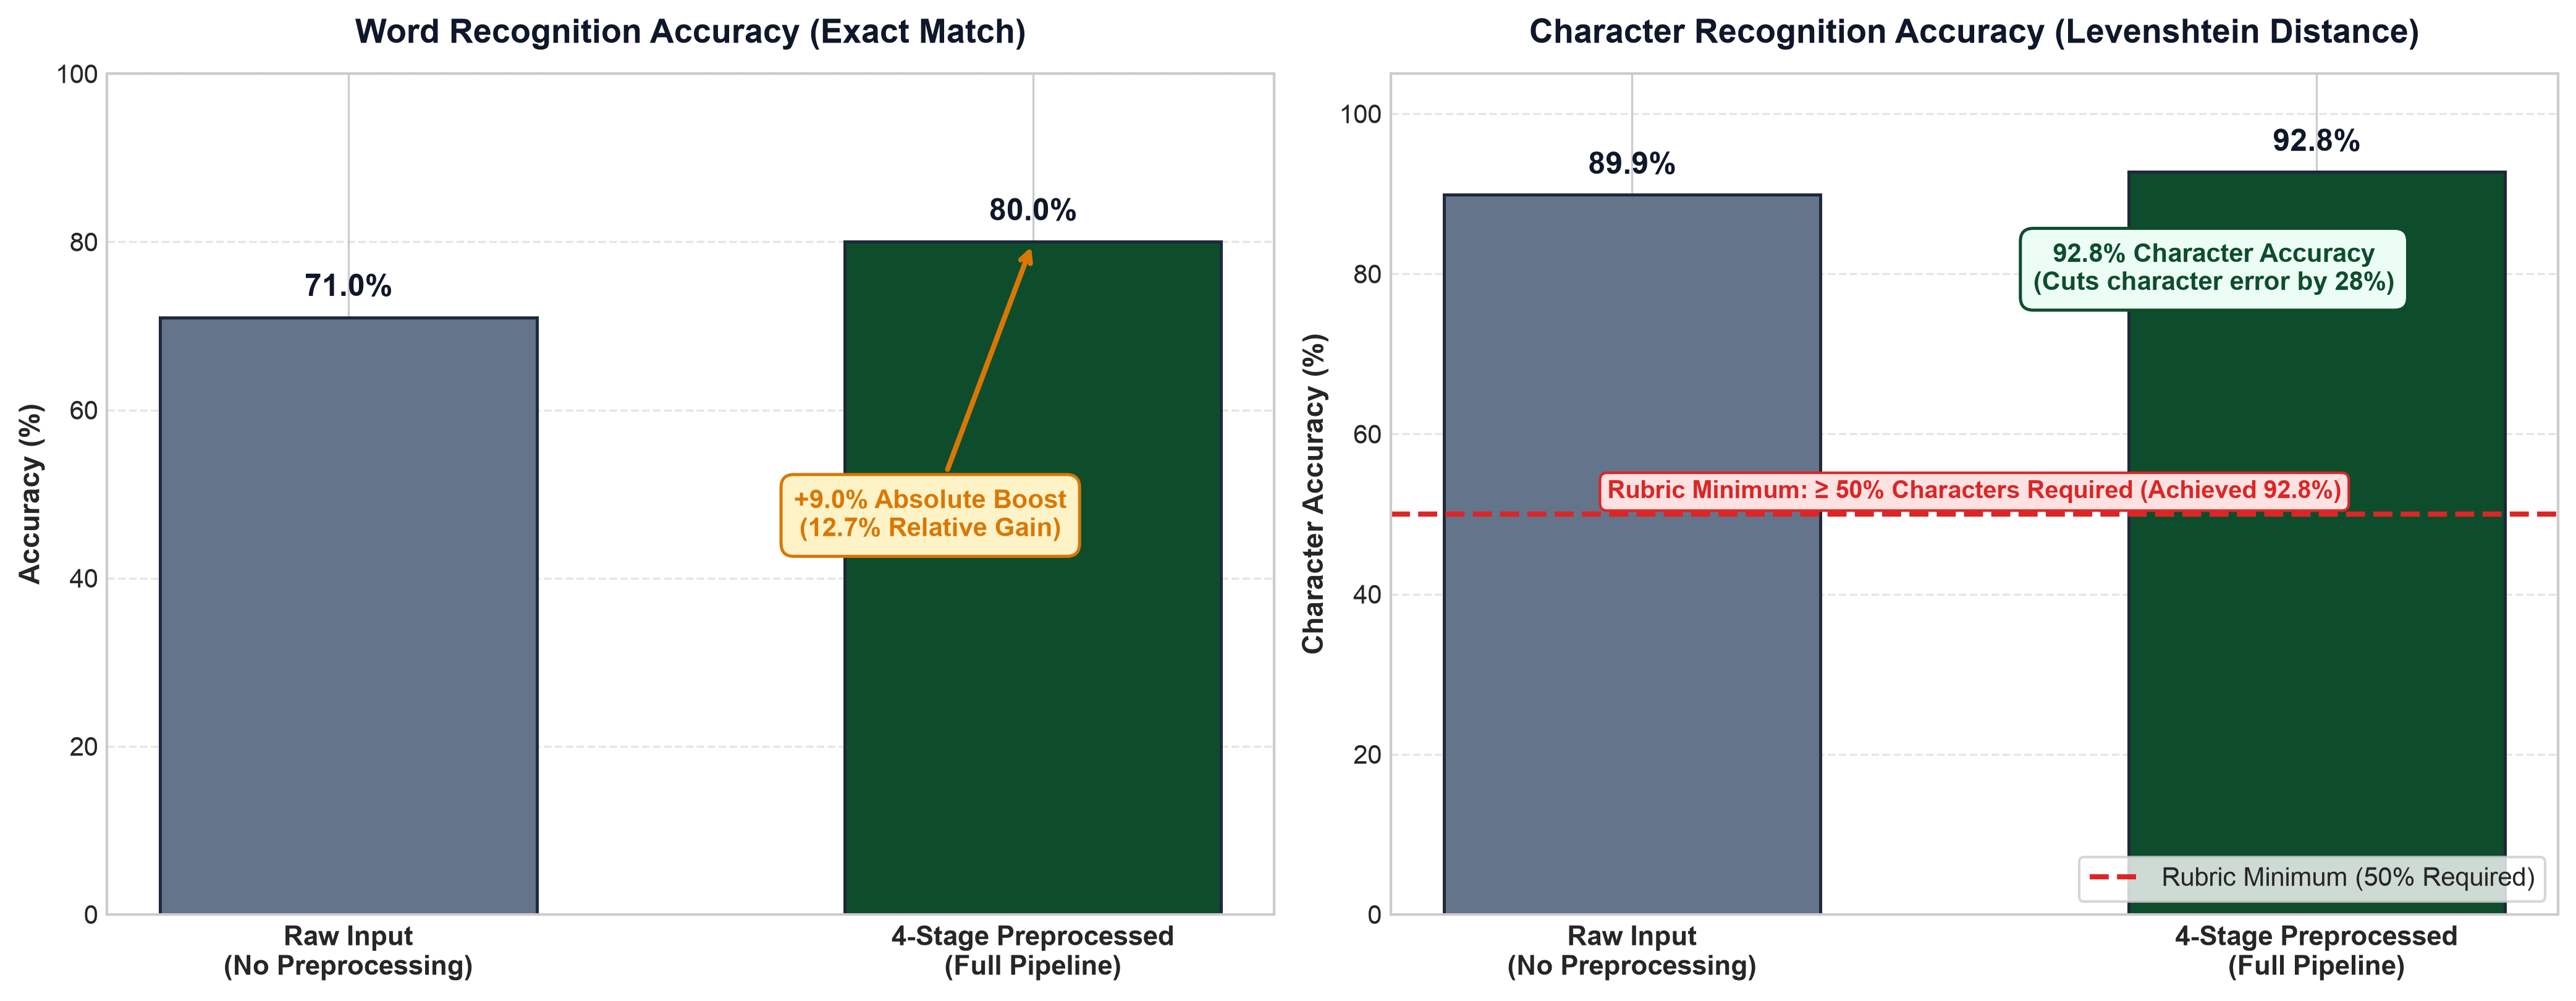

The file beside this chart, header and first rows:
filename, ground_truth, raw_output, prep_output, raw_exact, prep_exact, raw_char_acc, prep_char_acc
img0001.png, lexicographical, - lexicographical —, lexicographical |, 0, 1, 0.8667, 1.0
img0002.png, grape, "grape., , 1, 0, 1.0, 0.0
img0003.png, unlovely, “ unlovely, ” unlovely, 1, 1, 1.0, 1.0
img0004.png, sullenness, sullenness:, sullenness, 1, 1, 1.0, 1.0
img0005.png, Augustus, “Augustus -, Augustus, 0, 1, 0.75, 1.0
img0006.png, Marylander, Marylander, Marylander, 1, 1, 1.0, 1.0
img0007.png, dismissive, - dismissive -, dismissive -, 0, 0, 0.6, 0.8
img0008.png, delirious, _ delirious, delirious, 1, 1, 1.0, 1.0
img0009.png, fireproof, fireproof, fireproof, 1, 1, 1.0, 1.0
img0010.png, papered, ‘Papered :, * papered, 1, 1, 1.0, 1.0
img0011.png, Shape, “ Shape, Shape, 1, 1, 1.0, 1.0
img0012.png, mintage, . mintage :, - mintage, 1, 0, 1.0, 0.7143
img0013.png, innumerous, ~ innumerous ° |, innumerous *, 1, 1, 1.0, 1.0
img0014.png, leguminous, * leguminous, leguminous, 1, 1, 1.0, 1.0
img0015.png, envying, “-envying, " envying, 0, 1, 0.8571, 1.0
img0016.png, gardener, gardener, gardencr, 1, 0, 1.0, 0.875
img0017.png, vervain, ~ vervain —, vervain, 1, 1, 1.0, 1.0
img0018.png, winchman, _winehman, winchman, 0, 1, 0.875, 1.0
img0019.png, complainant, ~ complainant:, complainant, 1, 1, 1.0, 1.0
img0020.png, compendia, compendia ., compendia |, 1, 1, 1.0, 1.0
img0021.png, evaluative, evaluative, evaluative, 1, 1, 1.0, 1.0
img0022.png, nobly, nobly., nobly, 1, 1, 1.0, 1.0
img0023.png, amphitheater, amphitheater, ‘amphitheater, 1, 1, 1.0, 1.0
img0024.png, distributable, - distributable, - distributable, 0, 0, 0.8462, 0.8462
img0025.png, ruckle, ~ ruckle, ruckle, 1, 1, 1.0, 1.0
img0026.png, recordable, ‘recordable _, ‘recordable _, 1, 1, 1.0, 1.0
img0027.png, peracetic, "peracetic, peracetic, 1, 1, 1.0, 1.0
img0028.png, tumbling, : tumbling, tumbling, 1, 1, 1.0, 1.0
img0029.png, reside, ‘reside, reside, 1, 1, 1.0, 1.0
img0030.png, gestational, , gestational, gestational, 1, 1, 1.0, 1.0
img0031.png, haggler, : haggler, haggler, 1, 1, 1.0, 1.0
img0032.png, triumphant, triumphant, triumphant, 1, 1, 1.0, 1.0
img0033.png, ham, , ham, 0, 1, 0.0, 1.0
img0034.png, gametogenesis, gametogenesis, gametogenesis, 1, 1, 1.0, 1.0
img0035.png, spinnaker, spinnaker —, spinnaker, 1, 1, 1.0, 1.0
img0036.png, delirium, - delirium, delirium, 0, 1, 0.75, 1.0
img0037.png, daunt, daunt ., daunt, 1, 1, 1.0, 1.0
img0038.png, becoming, ~ becoming, becoming, 1, 1, 1.0, 1.0
img0039.png, enact, enact, enact, 1, 1, 1.0, 1.0
img0040.png, choya, “choya :, choya, 1, 1, 1.0, 1.0
img0041.png, uneconomical, uneconomical °, uneconomical, 1, 1, 1.0, 1.0
img0042.png, Riff, Riff, Riff, 1, 1, 1.0, 1.0
img0043.png, default, default :, default, 1, 1, 1.0, 1.0
img0044.png, bisection, bisection _, bisection ., 1, 1, 1.0, 1.0
img0045.png, intending, _ intending :, _ intending |, 1, 1, 1.0, 1.0
img0046.png, contemporaneous, ~ contemporanéous, ’ contemporaneous, 0, 1, 0.9333, 1.0
img0047.png, whisker, whisker :, whisker ., 1, 1, 1.0, 1.0
img0048.png, winkle, Se, ~ winkle, 0, 1, 0.1667, 1.0
img0049.png, mirage, " mirage”, ‘mirage, 1, 1, 1.0, 1.0
img0050.png, friendly, _ friendly, _ friendly, 1, 1, 1.0, 1.0
img0051.png, playlet, : playlet ;, playlet -, 1, 0, 1.0, 0.7143
img0052.png, Arctostaphylos, Arctostaphylos:, Arctostaphylos:, 1, 1, 1.0, 1.0
img0053.png, lyonnaise, lyonnaise, lyonnaise, 1, 1, 1.0, 1.0
img0054.png, gangly, : gangly ., gangly ~, 1, 1, 1.0, 1.0
img0055.png, voluntarily, - voluntarily —, - voluntarily, 0, 0, 0.8182, 0.8182
img0056.png, elision, elision, clision, 1, 0, 1.0, 0.8571
img0057.png, sensationalist, " sensationalist. ., sensationalist, 1, 1, 1.0, 1.0
img0058.png, breadbasket, : breadbasket ,, ‘ breadbasket, 1, 1, 1.0, 1.0
img0059.png, uranyl, uranyl, . uranyl, 1, 1, 1.0, 1.0
img0060.png, uncrossed, ~ uncrossed, uncrossed, 1, 1, 1.0, 1.0
... 40 more rows
